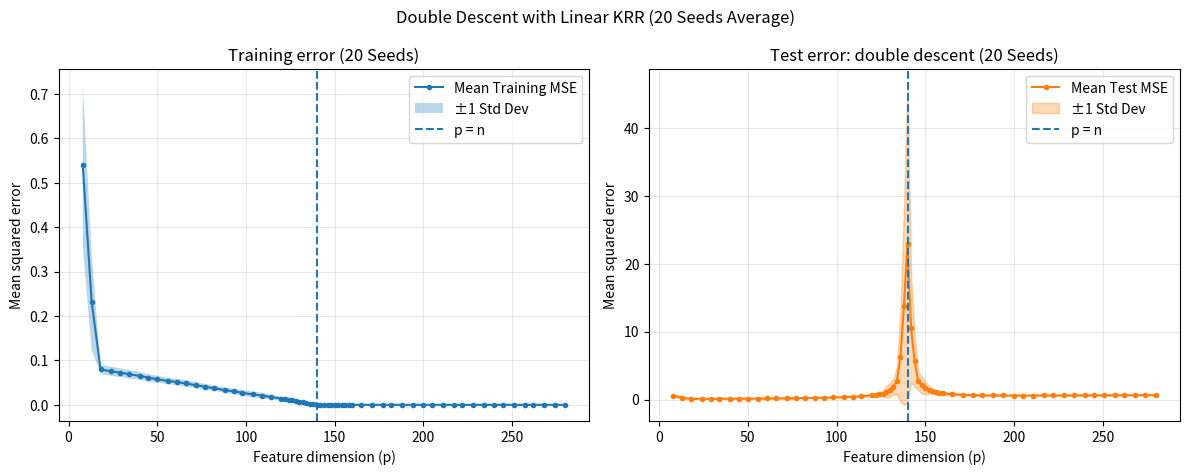
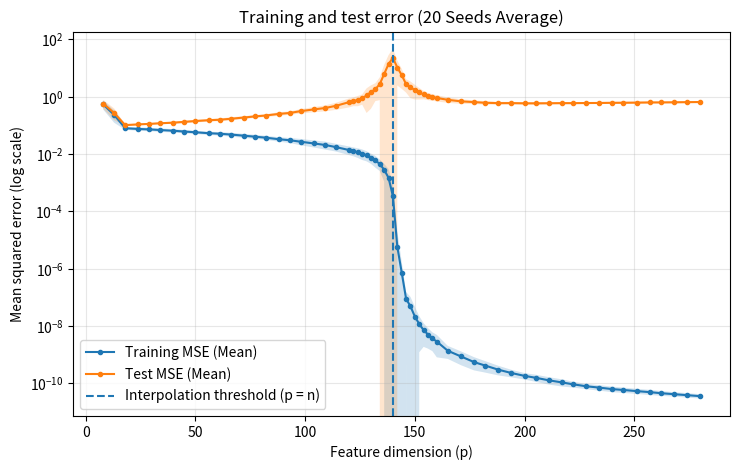

Python code for these plots, in order:
"""
Double Descent in Kernel Ridge Regression (KRR) - 20-Seed Experiment

A reproducible synthetic experiment using NumPy and Matplotlib.
Kernel: K(x_i, x_j) = x_i.T @ x_j
Dual KRR solution: alpha = solve(K + lambda * I, y)
"""
import argparse
import json
from pathlib import Path
import warnings

import matplotlib.pyplot as plt
import numpy as np

warnings.filterwarnings("ignore",category=RuntimeWarning)

def generate_dataset(n_train, n_test, max_features, signal_features, noise_std, seed):
    """Generate Gaussian inputs and targets from one fixed underlying signal."""
    rng = np.random.default_rng(seed)
    X_train = rng.normal(size=(n_train, max_features))
    X_test = rng.normal(size=(n_test, max_features))

    beta = np.zeros(max_features)
    beta[:signal_features] = rng.normal(size=signal_features)
    beta[:signal_features] /= np.linalg.norm(beta[:signal_features])

    y_train = X_train @ beta + noise_std * rng.normal(size=n_train)
    y_test = X_test @ beta + noise_std * rng.normal(size=n_test)
    return X_train, y_train, X_test, y_test


def kernel_ridge_predict(X_train, y_train, X_new, regularization):
    """Fit linear-kernel KRR and predict at X_new."""
    K = X_train @ X_train.T
    alpha = np.linalg.solve(K + regularization * np.eye(len(K)), y_train)
    K_new = X_new @ X_train.T
    return K_new @ alpha, alpha


def run_single_seed(n, n_test, signal_features, noise_std, regularization, seed):
    max_features = 2 * n
    Xtr_all, ytr, Xte_all, yte = generate_dataset(
        n, n_test, max_features, signal_features, noise_std, seed
    )

    below = np.linspace(8, n - 20, 22, dtype=int)
    near = np.arange(n - 18, n + 19, 2)
    above = np.linspace(n + 20, 2 * n, 22, dtype=int)
    ps = np.unique(np.concatenate((below, near, above)))
    ps = ps[(ps >= 1) & (ps <= max_features)]

    train_mse, test_mse = [], []
    for p in ps:
        Xtr, Xte = Xtr_all[:, :p], Xte_all[:, :p]
        pred_train, _ = kernel_ridge_predict(Xtr, ytr, Xtr, regularization)
        pred_test, _ = kernel_ridge_predict(Xtr, ytr, Xte, regularization)
        train_mse.append(np.mean((ytr - pred_train) ** 2))
        test_mse.append(np.mean((yte - pred_test) ** 2))

    return ps, np.array(train_mse), np.array(test_mse)


def run_experiment(n=140, n_test=1200, signal_features=15,
                   noise_std=0.30, regularization=1e-3, seed=42, num_seeds=20):
    if n < 40:
        raise ValueError("Use n >= 40 for a useful sweep.")
    if not 1 <= signal_features < n:
        raise ValueError("signal_features must be between 1 and n-1.")
    if regularization <= 0:
        raise ValueError("regularization must be positive.")

    seeds = [seed + i for i in range(num_seeds)]
    train_mse_list, test_mse_list = [], []
    ps = None

    for s in seeds:
        ps_s, tr_mse, te_mse = run_single_seed(
            n, n_test, signal_features, noise_std, regularization, s
        )
        if ps is None:
            ps = ps_s
        train_mse_list.append(tr_mse)
        test_mse_list.append(te_mse)

    train_mse_arr = np.array(train_mse_list)
    test_mse_arr = np.array(test_mse_list)

    train_mean = np.mean(train_mse_arr, axis=0)
    train_std = np.std(train_mse_arr, axis=0)
    test_mean = np.mean(test_mse_arr, axis=0)
    test_std = np.std(test_mse_arr, axis=0)

    settings = {
        "training_samples": n,
        "test_samples": n_test,
        "signal_features": signal_features,
        "noise_standard_deviation": noise_std,
        "ridge_regularization_lambda": regularization,
        "base_seed": seed,
        "num_seeds": num_seeds,
        "seeds": seeds,
        "kernel": "linear: K(x_i, x_j) = x_i.T @ x_j",
    }
    return ps, train_mean, train_std, test_mean, test_std, settings


def save_outputs(ps, train_mean, train_std, test_mean, test_std, settings, output_dir):
    out = Path(output_dir)
    out.mkdir(parents=True, exist_ok=True)

    np.savetxt(
        out / "results.csv",
        np.column_stack((ps, train_mean, train_std, test_mean, test_std)),
        delimiter=",",
        header="features_p,training_mse_mean,training_mse_std,test_mse_mean,test_mse_std",
        comments="",
        fmt=["%d", "%.10g", "%.10g", "%.10g", "%.10g"],
    )
    (out / "experiment_settings.json").write_text(
        json.dumps(settings, indent=2), encoding="utf-8"
    )

    n = settings["training_samples"]
    fig, axes = plt.subplots(1, 2, figsize=(12, 4.8))
    
    # Training error plot with variability band
    axes[0].plot(ps, train_mean, marker="o", markersize=3, label="Mean Training MSE")
    axes[0].fill_between(ps, train_mean - train_std, train_mean + train_std, alpha=0.3, label="±1 Std Dev")
    axes[0].axvline(n, linestyle="--", color="tab:blue", label="p = n")
    axes[0].set(title="Training error (20 Seeds)", xlabel="Feature dimension (p)",
                ylabel="Mean squared error")
    axes[0].legend()
    axes[0].grid(alpha=0.3)

    # Test error plot with variability band
    axes[1].plot(ps, test_mean, marker="o", markersize=3, color="tab:orange", label="Mean Test MSE")
    axes[1].fill_between(ps, test_mean - test_std, test_mean + test_std, color="tab:orange", alpha=0.3, label="±1 Std Dev")
    axes[1].axvline(n, linestyle="--", color="tab:blue", label="p = n")
    axes[1].set(title="Test error: double descent (20 Seeds)",
                xlabel="Feature dimension (p)", ylabel="Mean squared error")
    axes[1].legend()
    axes[1].grid(alpha=0.3)
    fig.suptitle(f"Double Descent with Linear KRR ({settings['num_seeds']} Seeds Average)")
    fig.tight_layout()
    fig.savefig(out / "double_descent_curve.png", dpi=180, bbox_inches="tight")
    plt.close(fig)

    fig, ax = plt.subplots(figsize=(7.5, 4.8))
    ax.plot(ps, train_mean, marker="o", markersize=3, label="Training MSE (Mean)")
    ax.fill_between(ps, train_mean - train_std, train_mean + train_std, alpha=0.2)
    ax.plot(ps, test_mean, marker="o", markersize=3, label="Test MSE (Mean)")
    ax.fill_between(ps, test_mean - test_std, test_mean + test_std, alpha=0.2)
    ax.axvline(n, linestyle="--", label="Interpolation threshold (p = n)")
    ax.set_yscale("log")
    ax.set(xlabel="Feature dimension (p)", ylabel="Mean squared error (log scale)",
           title=f"Training and test error ({settings['num_seeds']} Seeds Average)")
    ax.grid(alpha=0.3)
    ax.legend()
    fig.tight_layout()
    fig.savefig(out / "training_vs_test_error.png", dpi=180, bbox_inches="tight")
    plt.close(fig)


def main():
    parser = argparse.ArgumentParser(description="Run the 20-Seed Double Descent KRR experiment.")
    parser.add_argument("--n", type=int, default=140)
    parser.add_argument("--n-test", type=int, default=1200)
    parser.add_argument("--signal-features", type=int, default=15)
    parser.add_argument("--noise-std", type=float, default=0.30)
    parser.add_argument("--regularization", type=float, default=1e-3)
    parser.add_argument("--seed", type=int, default=42)
    parser.add_argument("--num-seeds", type=int, default=20, help="Number of random seeds to average over.")
    parser.add_argument("--output", default="outputs")
    args = parser.parse_args()

    ps, train_mean, train_std, test_mean, test_std, settings = run_experiment(
        n=args.n, n_test=args.n_test, signal_features=args.signal_features,
        noise_std=args.noise_std, regularization=args.regularization, seed=args.seed,
        num_seeds=args.num_seeds
    )
    save_outputs(ps, train_mean, train_std, test_mean, test_std, settings, args.output)
    peak = int(np.argmax(test_mean))
    print("Multi-seed experiment completed successfully.")
    print(f"Training sample size n = {args.n}")
    print(f"Averaged over {args.num_seeds} seeds (base seed = {args.seed})")
    print(f"Maximum mean test MSE = {test_mean[peak]:.6f} (± {test_std[peak]:.6f}) at p = {ps[peak]}")
    print(f"Files saved in: {args.output}")


if __name__ == "__main__":
    main()
